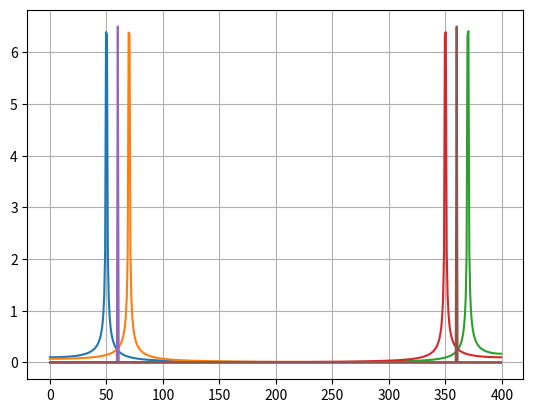

Reproduce this figure in Python.
from scipy.fft import fft, fftfreq
import numpy as np
import matplotlib.pyplot as plt
import pandas as pd

# Number of sample points
N = 1000

# sample spacing
T = 1.0 / 800.0

x = np.linspace(0.0, N*T, N, endpoint=False)
y_1 = 10 * np.sin(50.0 * 2.0*np.pi*x)
y_2 = 10 * np.sin(70.0 * 2.0*np.pi*x)

y_3 = 10 * np.sin(350.0 * 2.0*np.pi*x)
y_4 = 10 * np.sin(370.0 * 2.0*np.pi*x)

y_test_1 = 6.5 * np.sin(60.0 * 2.0*np.pi*x)
y_test_2 = 6.5 * np.sin(360.0 * 2.0*np.pi*x)

yf_1 = fft(y_1)
yf_2 = fft(y_2)

yf_3 = fft(y_3)
yf_4 = fft(y_4)
yf_test_1 = fft(y_test_1)
yf_test_2 = fft(y_test_2)

xf = fftfreq(N, T)[:N//2]

mag_1 = 2.0/N * np.abs(yf_1[0:N//2])
mag_2 = 2.0/N * np.abs(yf_2[0:N//2])

mag_3 = 2.0/N * np.abs(yf_3[0:N//2])
mag_4 = 2.0/N * np.abs(yf_4[0:N//2])

mag_test_1 = 2.0/N * np.abs(yf_test_1[0:N//2])
mag_test_2 = 2.0/N * np.abs(yf_test_2[0:N//2])

plt.plot(xf, mag_1)
plt.plot(xf, mag_2)
plt.plot(xf, mag_4)
plt.plot(xf, mag_3)
plt.plot(xf, mag_test_1)
plt.plot(xf, mag_test_2)
plt.grid()
plt.show()

# save x train
# values_1 = {'Frequency': xf, 'Mag_1': mag_1, 'Mag_2': mag_2, 'Mag_3': mag_3, 'Mag_4': mag_4}
# df_w_1 = pd.DataFrame(values_1, columns=['Frequency', 'Mag_1', 'Mag_2', 'Mag_3', 'Mag_4'])
# df_w_1.to_csv("x/fft-x-3.csv", index=False, header=True)


# save x test
# values_1 = {'Frequency': xf, 'Mag_1': mag_test_1, 'Mag_2': mag_test_2}
# df_w_1 = pd.DataFrame(values_1, columns=['Frequency', 'Mag_1', 'Mag_2'])
# df_w_1.to_csv("x/fft-x-test.csv", index=False, header=True)

